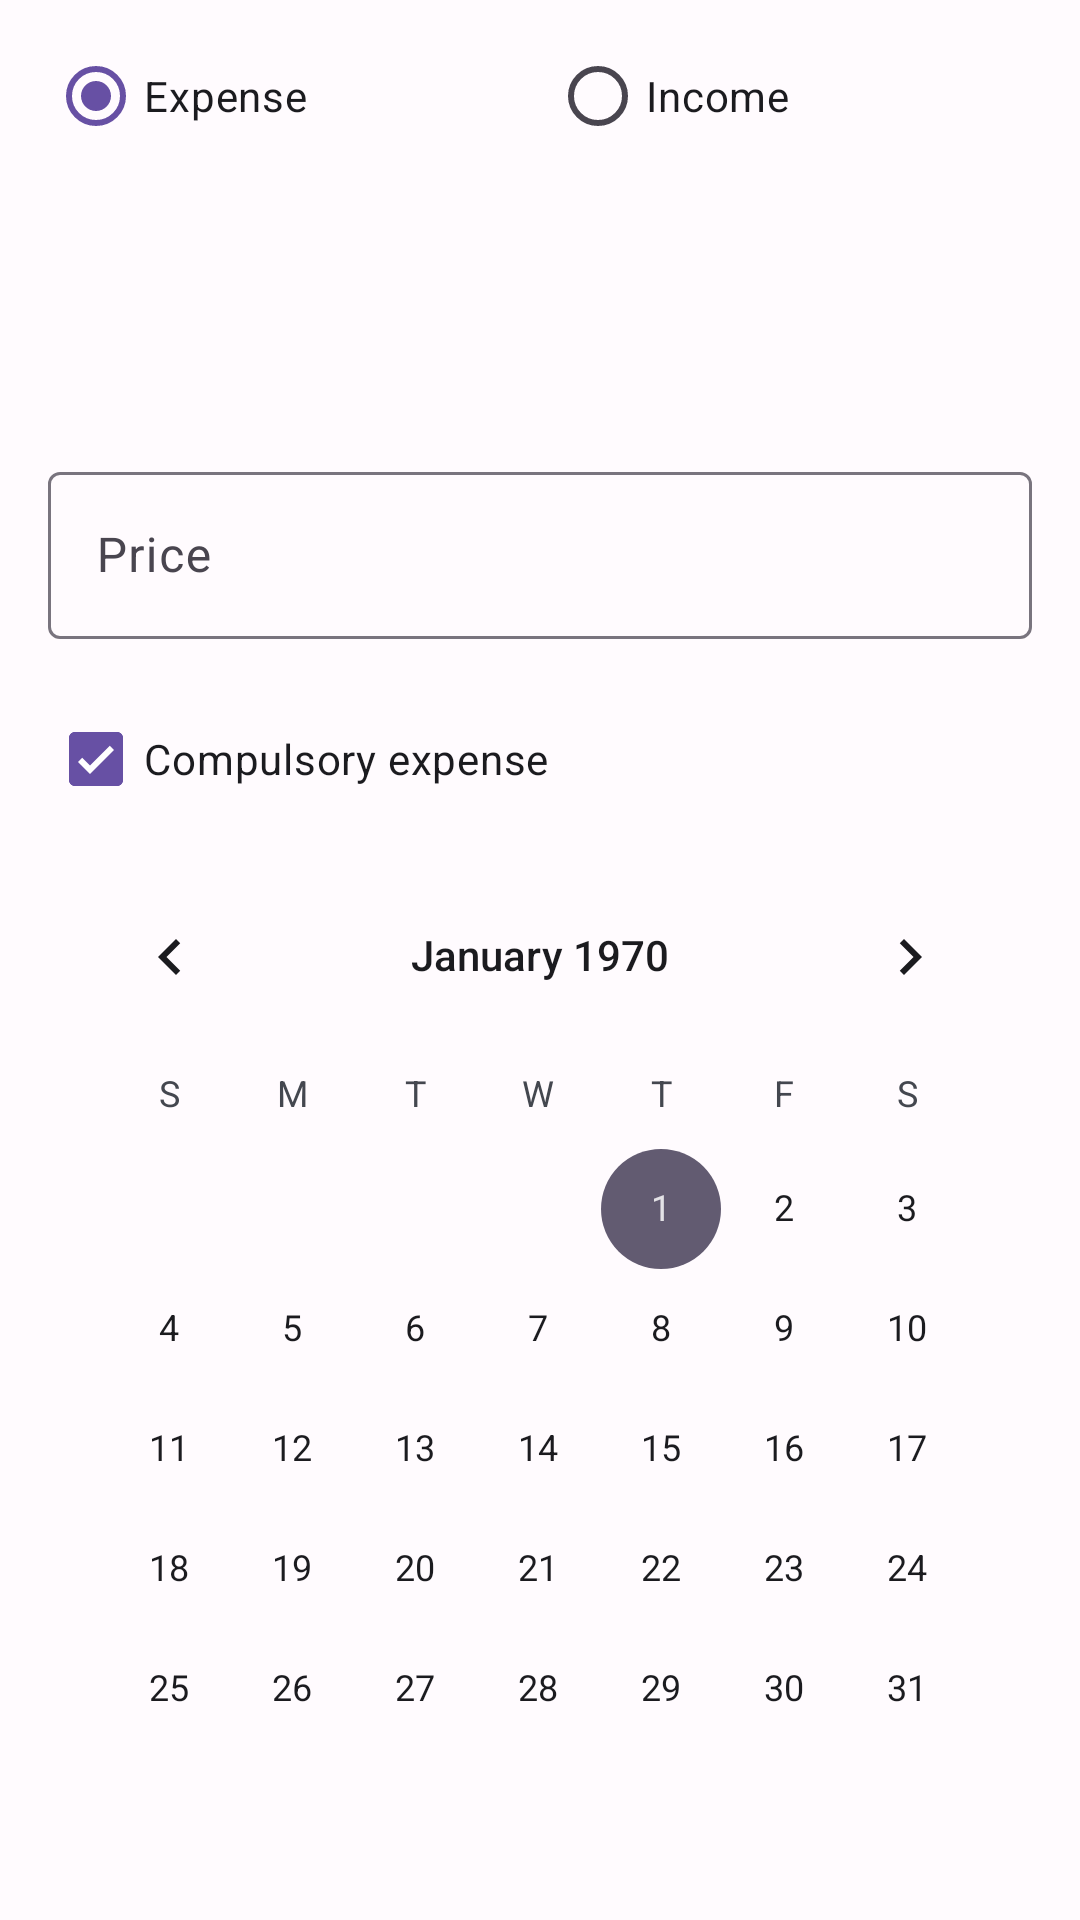

Reconstruct the res/layout file that produces this screen, plus the resources it refers to.
<!-- AndroidManifest.xml: application theme Theme.ExpensesTracker -->
<!-- res/layout/fragment_add_item.xml -->
<ScrollView xmlns:android="http://schemas.android.com/apk/res/android"
    xmlns:app="http://schemas.android.com/apk/res-auto"
    xmlns:tools="http://schemas.android.com/tools"
    android:layout_width="match_parent"
    android:layout_height="match_parent">

    <androidx.constraintlayout.widget.ConstraintLayout
        android:layout_width="match_parent"
        android:layout_height="wrap_content"
        android:layout_marginHorizontal="16dp"
        android:layout_marginTop="8dp">

        <RadioGroup
            android:id="@+id/radio_group"
            android:layout_width="match_parent"
            android:layout_height="wrap_content"
            android:checkedButton="@id/radiobutton_expense"
            android:orientation="horizontal"
            app:layout_constraintStart_toStartOf="parent"
            app:layout_constraintTop_toTopOf="parent">


            <com.google.android.material.radiobutton.MaterialRadioButton
                android:id="@+id/radiobutton_expense"
                android:layout_width="wrap_content"
                android:layout_height="wrap_content"
                android:layout_weight="1"
                android:contextClickable="true"
                android:text="Expense" />

            <com.google.android.material.radiobutton.MaterialRadioButton
                android:id="@+id/radiobutton_income"
                android:layout_width="wrap_content"
                android:layout_height="wrap_content"
                android:layout_weight="1"
                android:contextClickable="true"
                android:text="Income" />

        </RadioGroup>

        <com.google.android.material.textfield.TextInputLayout
            android:id="@+id/item_category_label"
            android:layout_width="0dp"
            android:layout_height="wrap_content"
            android:layout_marginTop="16dp"
            android:hint="@string/category_hint"
            android:visibility="gone"
            app:layout_constraintEnd_toEndOf="parent"
            app:layout_constraintStart_toStartOf="parent"
            app:layout_constraintTop_toTopOf="parent">

            <com.google.android.material.textfield.TextInputEditText
                android:id="@+id/item_category"
                android:layout_width="match_parent"
                android:layout_height="match_parent"
                android:inputType="textAutoComplete|textCapWords"
                android:singleLine="true" />

        </com.google.android.material.textfield.TextInputLayout>

        <androidx.recyclerview.widget.RecyclerView
            android:id="@+id/categories_rv"
            android:layout_width="match_parent"
            android:layout_height="64dp"
            android:layout_marginTop="16dp"
            android:overScrollMode="never"
            android:scrollbars="none"
            app:layout_constraintEnd_toEndOf="parent"
            app:layout_constraintStart_toStartOf="parent"
            app:layout_constraintTop_toBottomOf="@id/radio_group"
            tools:listitem="@layout/category_item" />


        <com.google.android.material.textfield.TextInputLayout
            android:id="@+id/item_price_label"
            android:layout_width="0dp"
            android:layout_height="wrap_content"
            android:layout_marginTop="16dp"
            android:hint="@string/price_hint"
            app:layout_constraintEnd_toEndOf="parent"
            app:layout_constraintStart_toStartOf="parent"
            app:layout_constraintTop_toBottomOf="@+id/categories_rv"
            app:prefixText="BYN">

            <com.google.android.material.textfield.TextInputEditText
                android:id="@+id/item_price"
                android:layout_width="match_parent"
                android:layout_height="match_parent"
                android:inputType="numberDecimal"
                android:singleLine="true" />
        </com.google.android.material.textfield.TextInputLayout>

        <com.google.android.material.checkbox.MaterialCheckBox
            android:id="@+id/item_is_compulsory"
            android:layout_width="wrap_content"
            android:layout_height="wrap_content"
            android:layout_marginTop="16dp"
            android:checked="true"
            android:text="@string/compulsory_expense"
            app:layout_constraintBottom_toTopOf="@+id/calendarView"
            app:layout_constraintStart_toStartOf="parent"
            app:layout_constraintTop_toBottomOf="@+id/item_price_label" />

        <CalendarView
            android:id="@+id/calendarView"
            android:layout_width="wrap_content"
            android:layout_height="wrap_content"
            android:layout_marginTop="8dp"
            app:layout_constraintEnd_toEndOf="parent"
            app:layout_constraintStart_toStartOf="parent"
            app:layout_constraintTop_toBottomOf="@+id/item_is_compulsory" />

        <Button
            android:id="@+id/save_action"
            android:layout_width="0dp"
            android:layout_height="wrap_content"
            android:layout_marginTop="8dp"
            android:layout_marginBottom="32dp"
            android:text="@string/save_button"
            android:visibility="gone"
            app:layout_constraintBottom_toBottomOf="parent"
            app:layout_constraintEnd_toEndOf="parent"
            app:layout_constraintStart_toStartOf="parent"
            app:layout_constraintTop_toBottomOf="@+id/calendarView" />

    </androidx.constraintlayout.widget.ConstraintLayout>

</ScrollView>
<!-- res/layout/category_item.xml (included above) -->
<?xml version="1.0" encoding="utf-8"?>
<com.google.android.material.card.MaterialCardView
    android:id="@+id/category_cv"
    xmlns:android="http://schemas.android.com/apk/res/android"
    xmlns:app="http://schemas.android.com/apk/res-auto"
    android:layout_width="wrap_content"
    android:layout_height="48dp"
    android:layout_marginEnd="16dp"
    app:cardElevation="4dp"
    android:layout_marginVertical="8dp"
    android:checkable="true"
    android:clickable="true"
    app:checkedIcon="@drawable/ic_baseline_home_24"
    app:strokeWidth="0dp"
    app:cardMaxElevation="8dp">

    <RelativeLayout
        android:layout_width="wrap_content"
        android:layout_height="match_parent">
        <View
            android:id="@+id/view"
            android:alpha="1"
            android:layout_width="6dp"
            android:layout_height="match_parent"
            android:background="?attr/colorPrimary" />

        <TextView
            android:gravity="center"
            android:id="@+id/category_name"
            android:layout_width="wrap_content"
            android:layout_height="wrap_content"
            android:layout_centerInParent="true"
            android:layout_marginHorizontal="8dp"
            android:layout_toEndOf="@id/view"
            android:ellipsize="end"
            android:maxLines="1"
            android:text="@string/category_hint"
            android:textSize="14sp" />

    </RelativeLayout>

</com.google.android.material.card.MaterialCardView>
<!-- resources referenced by this layout -->
<resources>
  <string name="category_hint">Category</string>
  <string name="compulsory_expense">Compulsory expense</string>
  <string name="price_hint">Price</string>
  <string name="save_button">Save</string>
  <color name="md_theme_light_onErrorContainer">#410E0B</color>
  <color name="md_theme_light_onError">#FFFFFF</color>
  <color name="md_theme_light_errorContainer">#F9DEDC</color>
  <color name="md_theme_light_onTertiaryContainer">#31111D</color>
  <color name="md_theme_light_onTertiary">#FFFFFF</color>
  <color name="md_theme_light_tertiaryContainer">#FFD8E4</color>
  <color name="md_theme_light_tertiary">#7D5260</color>
  <color name="md_theme_light_error">#B3261E</color>
  <color name="md_theme_light_outline">#79747E</color>
  <color name="md_theme_light_onBackground">#1C1B1F</color>
  <color name="md_theme_light_background">#FFFBFE</color>
  <color name="md_theme_light_inverseOnSurface">#F4EFF4</color>
  <color name="md_theme_light_inverseSurface">#313033</color>
  <color name="md_theme_light_onSurfaceVariant">#49454F</color>
  <color name="md_theme_light_onSurface">#1C1B1F</color>
  <color name="md_theme_light_surfaceVariant">#E7E0EC</color>
  <color name="md_theme_light_surface">#FFFBFE</color>
  <color name="md_theme_light_onSecondaryContainer">#1D192B</color>
  <color name="md_theme_light_onSecondary">#FFFFFF</color>
  <color name="md_theme_light_secondaryContainer">#E8DEF8</color>
  <color name="md_theme_light_secondary">#625B71</color>
  <color name="md_theme_light_onPrimaryContainer">#21005D</color>
  <color name="md_theme_light_onPrimary">#FFFFFF</color>
  <color name="md_theme_light_primaryContainer">#EADDFF</color>
  <color name="md_theme_light_primary">#6750A4</color>
  <color name="md_theme_light_inversePrimary">#D0BCFF</color>
</resources>
